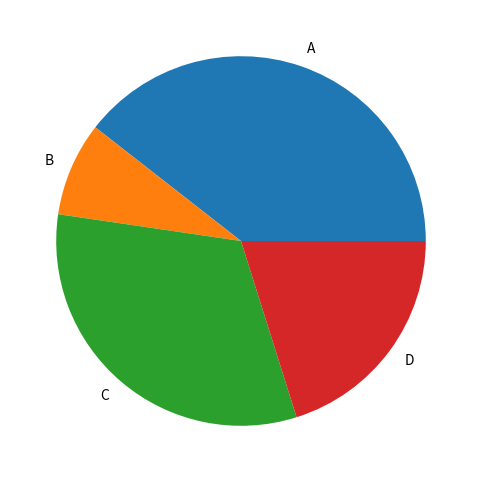

This figure's Python source:
# Pie Charts
# Creating pie charts to visualize datasets 
import matplotlib.pyplot as plt 
import pandas as pd
import numpy as np
series = pd.Series(3 * np.random.rand(4),
index = ['A','B','C','D'],
name = 'series')

print(series)
# visualization
plt.figure()
series.plot.pie(figsize=(6, 6))
plt.show()